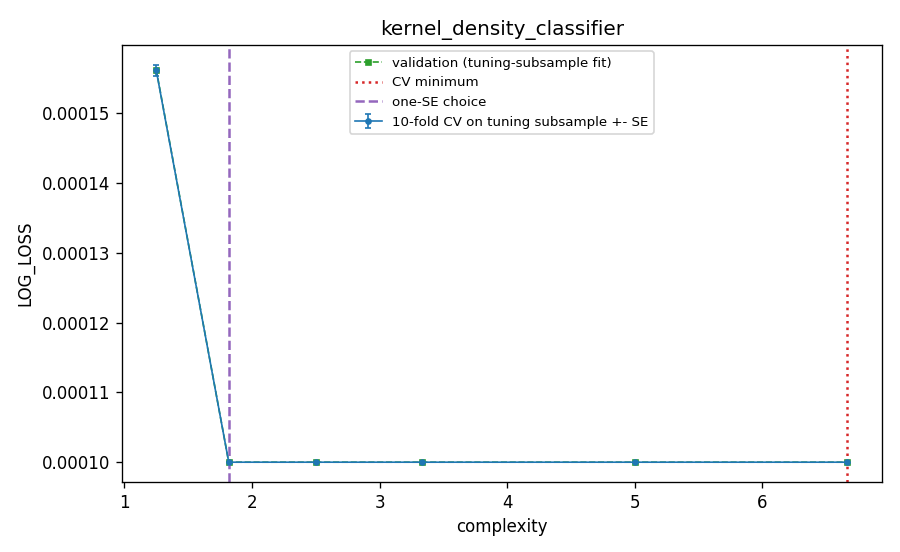

The table this chart was drawn from, first rows:
h, complexity, cv_log_loss, cv_se, val_log_loss_tuning_fit, cv_error_pooled_youden, cv_auc, is_cv_min, is_one_se, is_one_se_plain
0.15, 6.667, 0.0001, 0.0, 0.0001, 0.0, 1.0, True, False, False
0.2, 5.0, 0.0001, 0.0, 0.0001, 0.0, 1.0, False, False, False
0.3, 3.333, 0.0001, 0.0, 0.0001, 0.0, 1.0, False, False, False
0.4, 2.5, 0.0001, 0.0, 0.0001, 0.0, 1.0, False, False, False
0.55, 1.818, 0.0001, 0.0, 0.0001, 0.0, 1.0, False, True, True
0.8, 1.25, 0.0001562, 8.121887559559683e-07, 0.0001563, 0.0, 1.0, False, False, False
